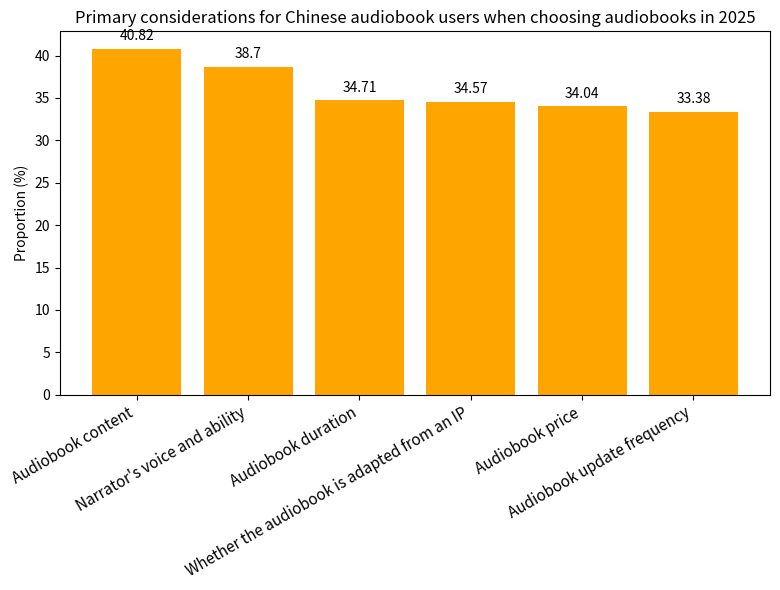

Write the Python code that produced this figure.
import matplotlib.pyplot as plt
import numpy as np

# Consideration factors
factors = ["Audiobook content", "Narrator's voice and ability", "Audiobook duration", "Whether the audiobook is adapted from an IP", "Audiobook price", "Audiobook update frequency"]
# Corresponding proportions (%)
proportions = [40.82, 38.70, 34.71, 34.57, 34.04, 33.38]

x = np.arange(len(factors))  # x-axis coordinates

fig, ax = plt.subplots(figsize=(8, 6))
# Draw a bar chart
bars = ax.bar(x, proportions, color='orange')

# Add numerical annotations
for i, proportion in enumerate(proportions):
    ax.text(i, proportion + 1, f'{proportion}', ha='center')

# Set x-axis ticks and labels
ax.set_xticks(x)
ax.set_xticklabels(factors, rotation=30, ha='right', fontsize=11)
ax.set_ylabel('Proportion (%)')
ax.set_title('Primary considerations for Chinese audiobook users when choosing audiobooks in 2025')

plt.tight_layout()
plt.show()
